Photos from the image-classification dataset "exercise_quality_v1" in the GitHub repository ody09/GymProject. Its 6 classes are: bicep curl bad form, bicep curl good form, push-up bad form, push-up good form, squat bad form, squat good form.

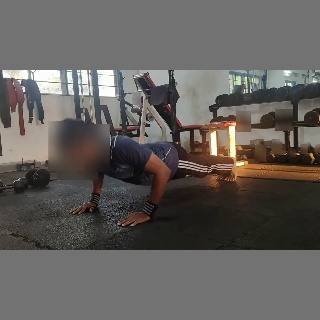
Label: push-up good form

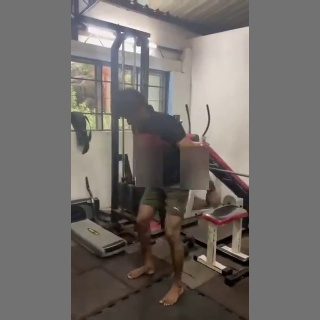
Label: squat bad form

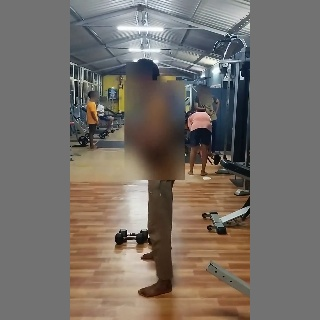
Label: squat good form

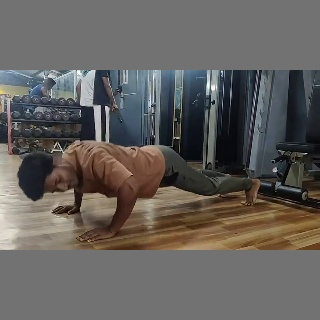
Label: push-up bad form

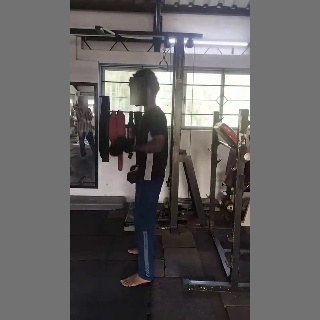
Label: bicep curl bad form

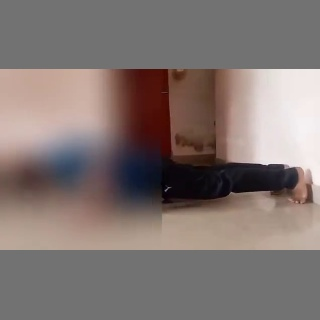
Label: push-up good form
